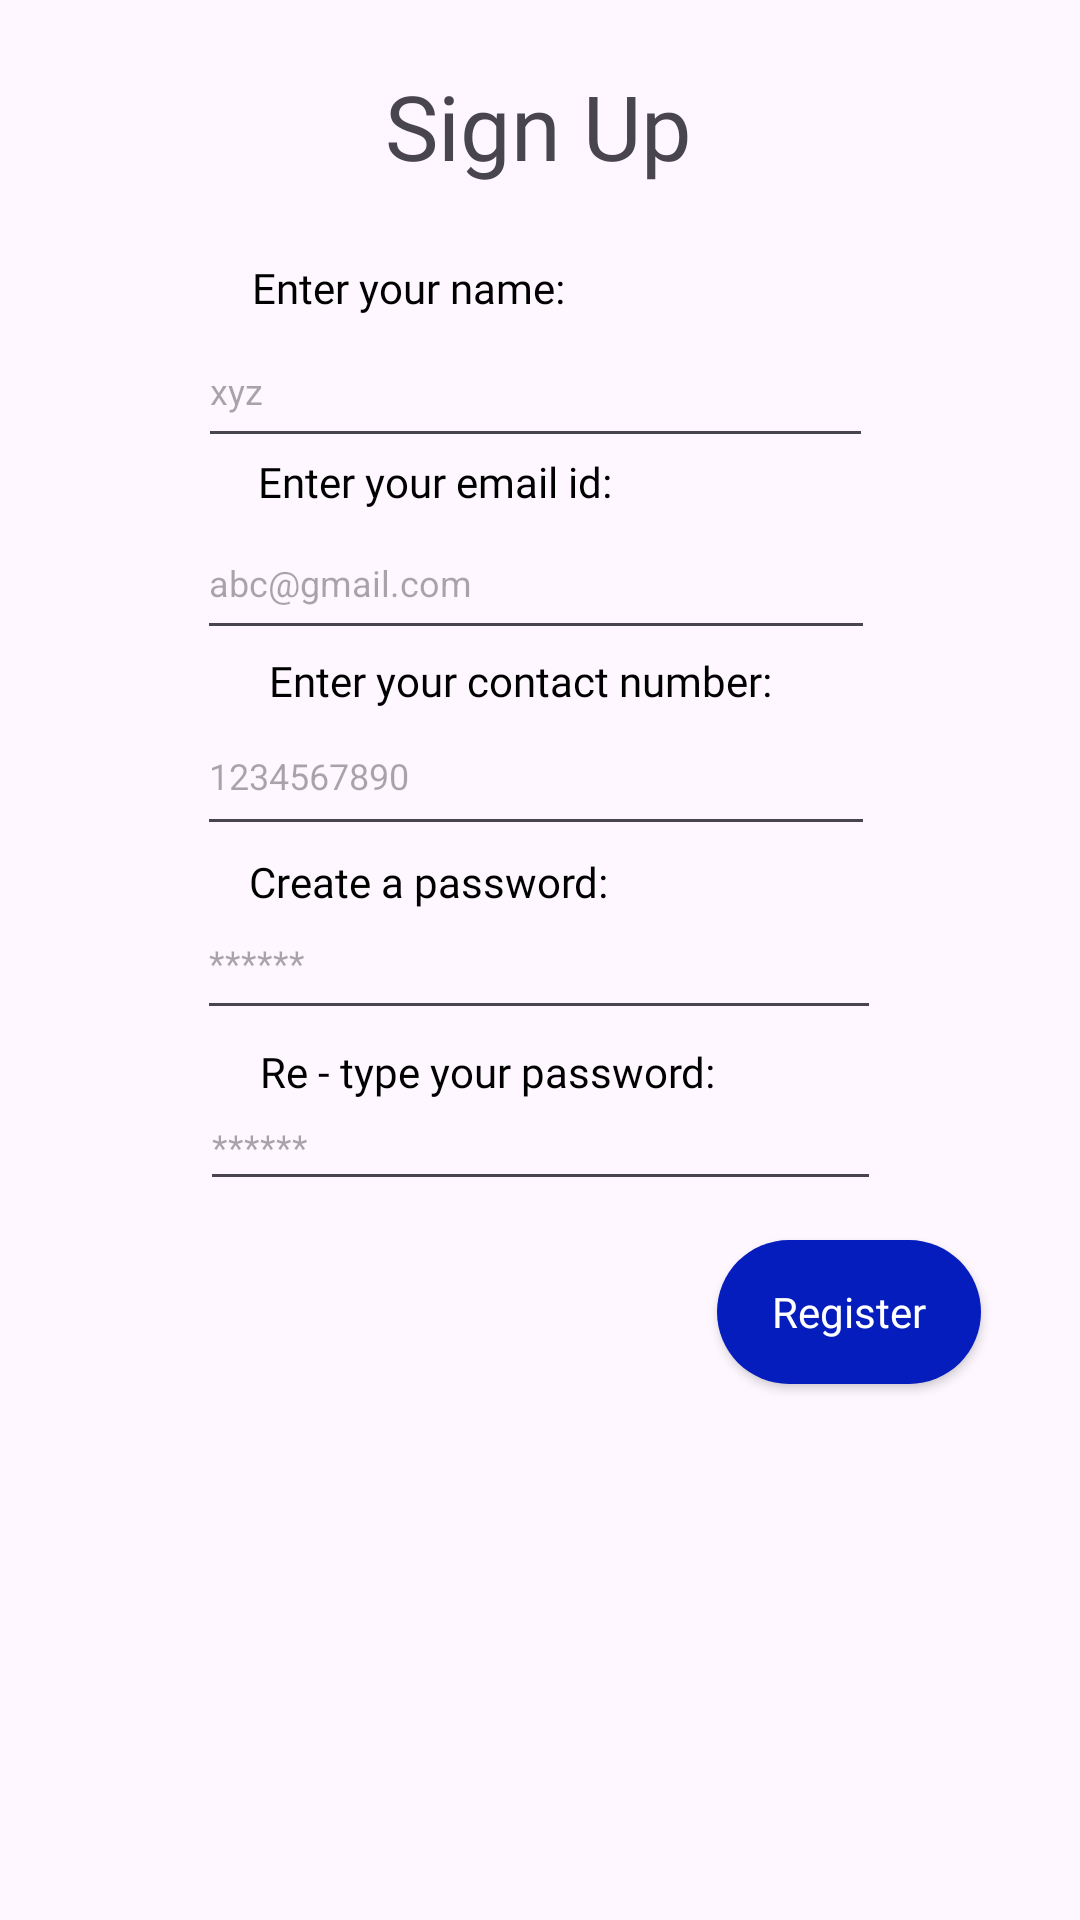

Write the Android layout XML for this screen, with the resource values it uses.
<!-- AndroidManifest.xml: application theme Theme.Material3.Light -->
<!-- res/layout/activity_register.xml -->
<?xml version="1.0" encoding="utf-8"?>
<androidx.constraintlayout.widget.ConstraintLayout xmlns:android="http://schemas.android.com/apk/res/android"
    xmlns:app="http://schemas.android.com/apk/res-auto"
    xmlns:tools="http://schemas.android.com/tools"
    android:layout_width="match_parent"
    android:layout_height="match_parent"
    android:background="@drawable/backgroundimage2"
    tools:context=".Register">

    <TextView
        android:id="@+id/textView3"
        android:layout_width="wrap_content"
        android:layout_height="wrap_content"
        android:fontFamily="@font/inknut_antiqua_light"
        android:text="@string/enter_your_name"
        android:textColor="#000"
        app:layout_constraintBottom_toBottomOf="parent"
        app:layout_constraintEnd_toEndOf="parent"
        app:layout_constraintHorizontal_bias="0.328"
        app:layout_constraintStart_toStartOf="parent"
        app:layout_constraintTop_toTopOf="parent"
        app:layout_constraintVertical_bias="0.139" />

    <EditText
        android:id="@+id/editTextTextEmailAddress2"
        android:layout_width="226dp"
        android:layout_height="48dp"
        android:autofillHints=""
        android:ems="10"
        android:hint="@string/abc_gmail_com"
        android:inputType="textEmailAddress"
        android:minHeight="48dp"
        android:textSize="12sp"
        app:layout_constraintBottom_toBottomOf="parent"
        app:layout_constraintEnd_toEndOf="parent"
        app:layout_constraintHorizontal_bias="0.491"
        app:layout_constraintStart_toStartOf="parent"
        app:layout_constraintTop_toTopOf="parent"
        app:layout_constraintVertical_bias="0.285"
        tools:ignore="LabelFor,SpeakableTextPresentCheck" />

    <TextView
        android:id="@+id/textView4"
        android:layout_width="wrap_content"
        android:layout_height="wrap_content"
        android:fontFamily="@font/inknut_antiqua_light"
        android:text="@string/enter_your_email_id"
        android:textColor="#000"
        app:layout_constraintBottom_toBottomOf="parent"
        app:layout_constraintEnd_toEndOf="parent"
        app:layout_constraintHorizontal_bias="0.355"
        app:layout_constraintStart_toStartOf="parent"
        app:layout_constraintTop_toTopOf="parent"
        app:layout_constraintVertical_bias="0.243" />

    <EditText
        android:id="@+id/editTextTextPersonName"
        android:layout_width="225dp"
        android:layout_height="48dp"
        android:autofillHints=""
        android:ems="10"
        android:hint="@string/xyz"
        android:inputType="textPersonName"
        android:textSize="12sp"
        app:layout_constraintBottom_toBottomOf="parent"
        app:layout_constraintEnd_toEndOf="parent"
        app:layout_constraintHorizontal_bias="0.489"
        app:layout_constraintStart_toStartOf="parent"
        app:layout_constraintTop_toTopOf="parent"
        app:layout_constraintVertical_bias="0.177"
        tools:ignore="LabelFor,SpeakableTextPresentCheck" />

    <EditText
        android:id="@+id/editTextPhone"
        android:layout_width="226dp"
        android:layout_height="50dp"
        android:autofillHints=""
        android:ems="10"
        android:hint="@string/_1234567890"
        android:inputType="phone"
        android:minHeight="48dp"
        android:textSize="12sp"
        app:layout_constraintBottom_toBottomOf="parent"
        app:layout_constraintEnd_toEndOf="parent"
        app:layout_constraintHorizontal_bias="0.491"
        app:layout_constraintStart_toStartOf="parent"
        app:layout_constraintTop_toTopOf="parent"
        app:layout_constraintVertical_bias="0.393"
        tools:ignore="LabelFor,SpeakableTextPresentCheck" />

    <TextView
        android:id="@+id/textView5"
        android:layout_width="wrap_content"
        android:layout_height="wrap_content"
        android:fontFamily="@font/inknut_antiqua_light"
        android:text="@string/enter_your_contact_number"
        android:textColor="#000"
        app:layout_constraintBottom_toBottomOf="parent"
        app:layout_constraintEnd_toEndOf="parent"
        app:layout_constraintHorizontal_bias="0.466"
        app:layout_constraintStart_toStartOf="parent"
        app:layout_constraintTop_toTopOf="parent"
        app:layout_constraintVertical_bias="0.35" />

    <TextView
        android:id="@+id/textView6"
        android:layout_width="wrap_content"
        android:layout_height="wrap_content"
        android:fontFamily="@font/inknut_antiqua_light"
        android:text="@string/create_a_password1"
        android:textColor="#000"
        app:layout_constraintBottom_toBottomOf="parent"
        app:layout_constraintEnd_toEndOf="parent"
        app:layout_constraintHorizontal_bias="0.346"
        app:layout_constraintStart_toStartOf="parent"
        app:layout_constraintTop_toTopOf="parent"
        app:layout_constraintVertical_bias="0.458" />

    <EditText
        android:id="@+id/editTextTextPassword2"
        android:layout_width="228dp"
        android:layout_height="48dp"
        android:autofillHints=""
        android:ems="10"
        android:hint="@string/abc"
        android:inputType="textPassword"
        android:minHeight="48dp"
        android:textSize="12sp"
        app:layout_constraintBottom_toBottomOf="parent"
        app:layout_constraintEnd_toEndOf="parent"
        app:layout_constraintHorizontal_bias="0.497"
        app:layout_constraintStart_toStartOf="parent"
        app:layout_constraintTop_toTopOf="parent"
        app:layout_constraintVertical_bias="0.499"
        tools:ignore="LabelFor,SpeakableTextPresentCheck,DuplicateSpeakableTextCheck" />

    <TextView
        android:id="@+id/textView7"
        android:layout_width="wrap_content"
        android:layout_height="wrap_content"
        android:fontFamily="@font/inknut_antiqua_light"
        android:text="@string/re_type_your_password"
        android:textColor="#000"
        app:layout_constraintBottom_toBottomOf="parent"
        app:layout_constraintEnd_toEndOf="parent"
        app:layout_constraintHorizontal_bias="0.417"
        app:layout_constraintStart_toStartOf="parent"
        app:layout_constraintTop_toTopOf="parent"
        app:layout_constraintVertical_bias="0.56" />

    <EditText
        android:id="@+id/editTextTextPassword3"
        android:layout_width="227dp"
        android:layout_height="39dp"
        android:autofillHints=""
        android:ems="10"
        android:hint="@string/abc1"
        android:inputType="textPassword"
        android:textSize="12sp"
        app:layout_constraintBottom_toBottomOf="parent"
        app:layout_constraintEnd_toEndOf="parent"
        app:layout_constraintStart_toStartOf="parent"
        app:layout_constraintTop_toTopOf="parent"
        app:layout_constraintVertical_bias="0.601"
        tools:ignore="LabelFor,SpeakableTextPresentCheck,TouchTargetSizeCheck" />

    <Button
        android:id="@+id/button5"
        android:layout_width="wrap_content"
        android:layout_height="wrap_content"
        android:background="@drawable/round_button"
        android:fontFamily="@font/berkshire_swash"
        android:text="@string/register2"
        android:textAllCaps="false"
        android:textColor="@drawable/button_text_color"
        app:layout_constraintBottom_toBottomOf="parent"
        app:layout_constraintEnd_toEndOf="parent"
        app:layout_constraintHorizontal_bias="0.879"
        app:layout_constraintStart_toStartOf="parent"
        app:layout_constraintTop_toTopOf="parent"
        app:layout_constraintVertical_bias="0.698" />

    <TextView
        android:id="@+id/textView8"
        android:layout_width="wrap_content"
        android:layout_height="wrap_content"
        android:fontFamily="@font/fredoka_one"
        android:text="@string/sign_up"
        android:textSize="30sp"
        app:layout_constraintBottom_toBottomOf="parent"
        app:layout_constraintEnd_toEndOf="parent"
        app:layout_constraintHorizontal_bias="0.498"
        app:layout_constraintStart_toStartOf="parent"
        app:layout_constraintTop_toTopOf="parent"
        app:layout_constraintVertical_bias="0.036" />

</androidx.constraintlayout.widget.ConstraintLayout>
<!-- resources referenced by this layout -->
<resources>
  <!-- drawable button_text_color (drawable) -->
  <?xml version="1.0" encoding="utf-8"?>
  <selector xmlns:android="http://schemas.android.com/apk/res/android">
      <item android:state_pressed="true"
          android:color="@color/black"/>
      <item android:state_enabled="true"
          android:color="@color/white"/>
      <item android:state_pressed="false"
          android:color="@color/purple_700"/>
  </selector>
  <!-- drawable round_button (drawable) -->
  <?xml version="1.0" encoding="utf-8"?>
  <shape xmlns:android="http://schemas.android.com/apk/res/android">
      <solid android:color="#FF041DBC"/>
      <corners
          android:topRightRadius="75dp"
          android:topLeftRadius="75dp"
          android:bottomRightRadius="75dp"
          android:bottomLeftRadius="75dp"
          />
  </shape>
  <string name="_1234567890">1234567890</string>
  <string name="abc">******</string>
  <string name="abc1">******</string>
  <string name="abc_gmail_com">abc@gmail.com</string>
  <string name="create_a_password1">Create a password:</string>
  <string name="enter_your_contact_number">Enter your contact number:</string>
  <string name="enter_your_email_id">Enter your email id:</string>
  <string name="enter_your_name">Enter your name:</string>
  <string name="re_type_your_password">Re - type your password:</string>
  <string name="register2">Register</string>
  <string name="sign_up">Sign Up</string>
  <string name="xyz">xyz</string>
  <!-- not gathered from this repository: default colours our renderer supplied (Android Studio template values) -->
  <color name="purple_700">#FF3700B3</color>
  <color name="black">#FF000000</color>
  <color name="white">#FFFFFFFF</color>
</resources>
